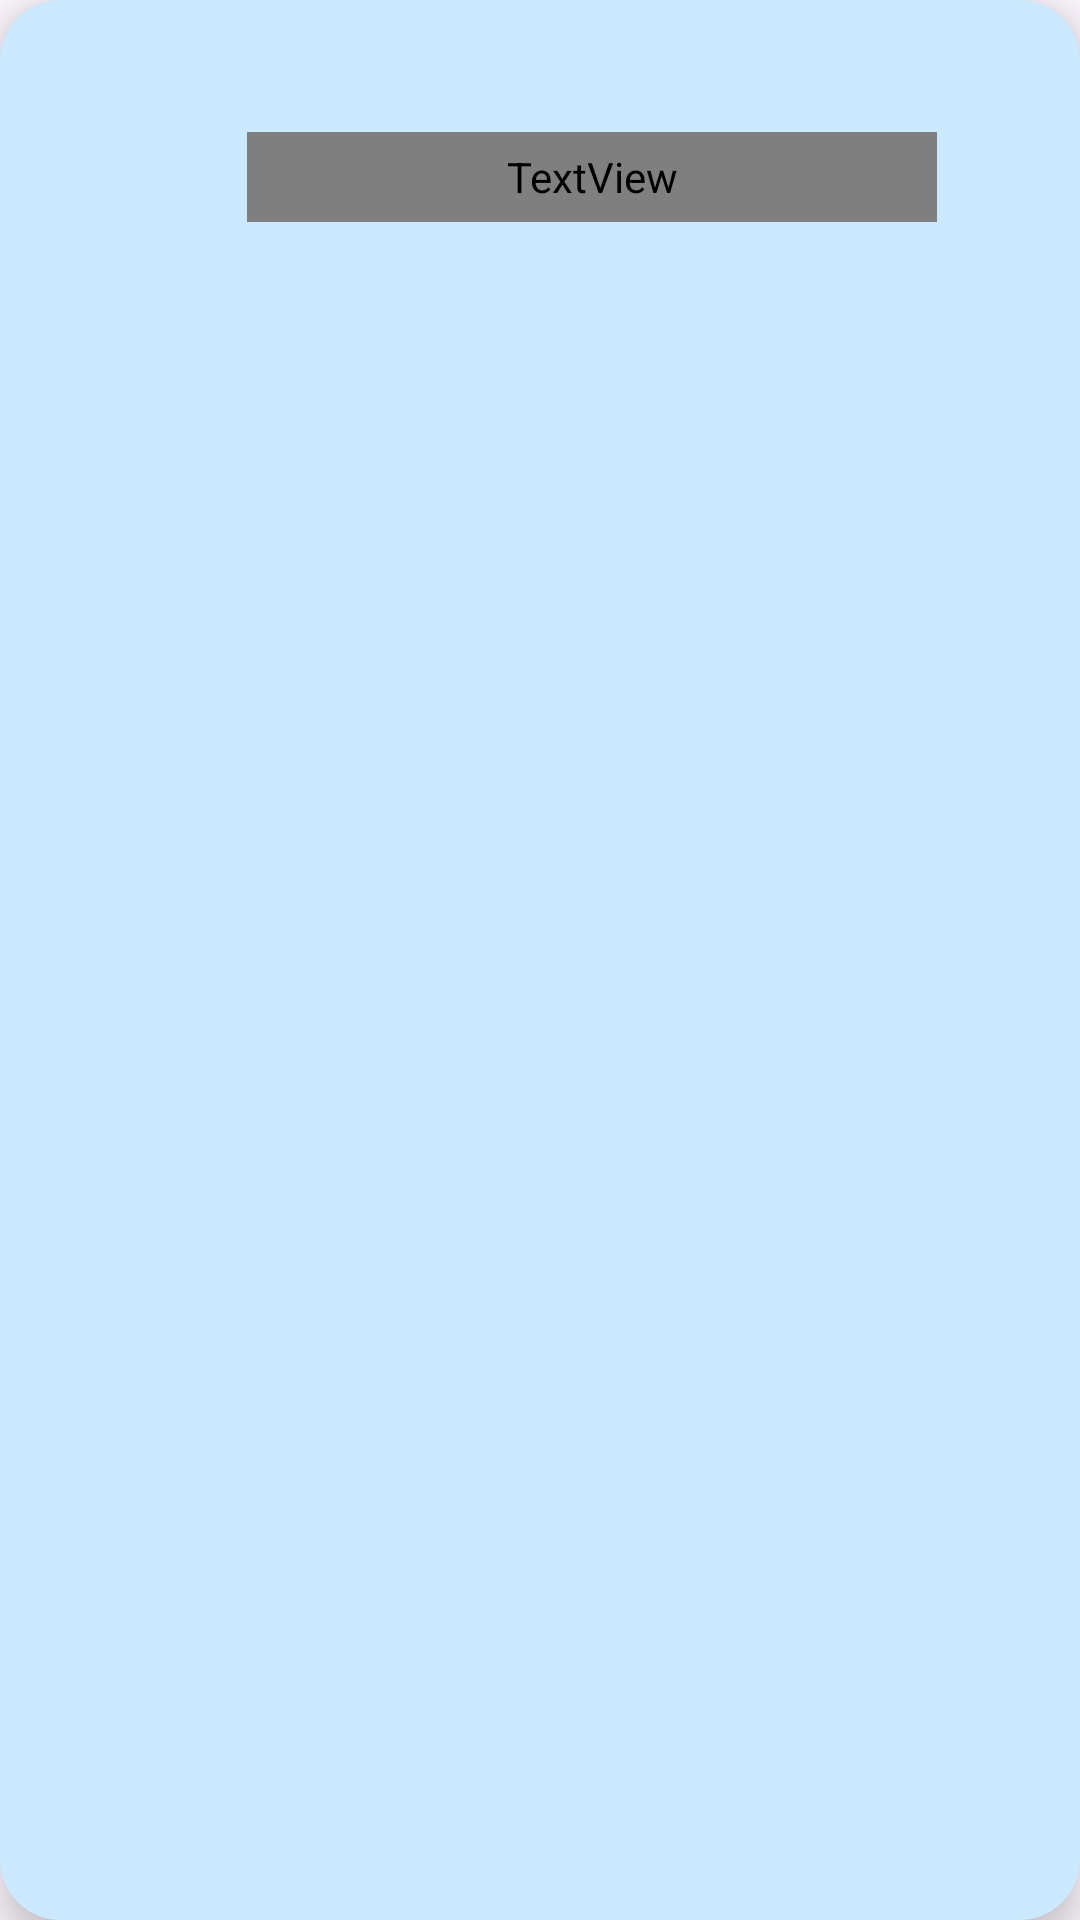

This screen was rendered from an Android layout file. Write that file and the resources it references.
<!-- AndroidManifest.xml: application theme Theme.VetSoft -->
<!-- res/layout/mascotas.xml -->
<androidx.cardview.widget.CardView
    xmlns:android="http://schemas.android.com/apk/res/android"
    xmlns:app="http://schemas.android.com/apk/res-auto"

    xmlns:tools="http://schemas.android.com/tools"
    android:id="@+id/mascotaCard"
    android:layout_width="match_parent"
    android:layout_height="wrap_content"

    android:layout_marginLeft="8dp"
    android:layout_marginTop="8dp"
    android:layout_marginRight="8dp"
    android:layout_marginBottom="8dp"

    app:cardBackgroundColor="#CAE9FF"


    app:cardCornerRadius="20dp"
    app:cardElevation="8dp"

    app:contentPadding="20dp">

    <LinearLayout
        android:layout_width="match_parent"
        android:layout_height="78dp"
        android:orientation="vertical">

        <androidx.constraintlayout.widget.ConstraintLayout
            android:layout_width="match_parent"
            android:layout_height="match_parent">

            <ImageView
                android:id="@+id/imageView12"
                android:layout_width="69dp"
                android:layout_height="76dp"
                app:layout_constraintBottom_toBottomOf="parent"
                app:layout_constraintEnd_toEndOf="parent"
                app:layout_constraintHorizontal_bias="0.01"
                app:layout_constraintStart_toStartOf="parent"
                app:layout_constraintTop_toTopOf="parent"
                app:srcCompat="@drawable/annimal" />

            <TextView
                android:id="@+id/txvMascota"
                android:layout_width="230dp"
                android:layout_height="30dp"
                android:fontFamily="@font/montserrat"
                android:text="Title"
                android:textSize="24sp"
                app:layout_constraintBottom_toBottomOf="parent"
                app:layout_constraintEnd_toEndOf="parent"
                app:layout_constraintHorizontal_bias="0.691"
                app:layout_constraintStart_toStartOf="parent"
                app:layout_constraintTop_toTopOf="parent" />
        </androidx.constraintlayout.widget.ConstraintLayout>

    </LinearLayout>

</androidx.cardview.widget.CardView>
<!-- resources referenced by this layout -->
<resources>
  <style name="Theme.VetSoft" parent="Base.Theme.VetSoft" />
  <style name="Base.Theme.VetSoft" parent="Theme.Material3.DayNight.NoActionBar">
          
          <item name="colorPrimary">@color/celesteVet</item>
          <item name="colorPrimaryVariant">#9DD6FF</item>
          <item name="colorOnPrimary">@color/white</item>
          
      </style>
  <color name="celesteVet">#CAE9FF</color>
  <color name="white">#FFFFFFFF</color>
</resources>
